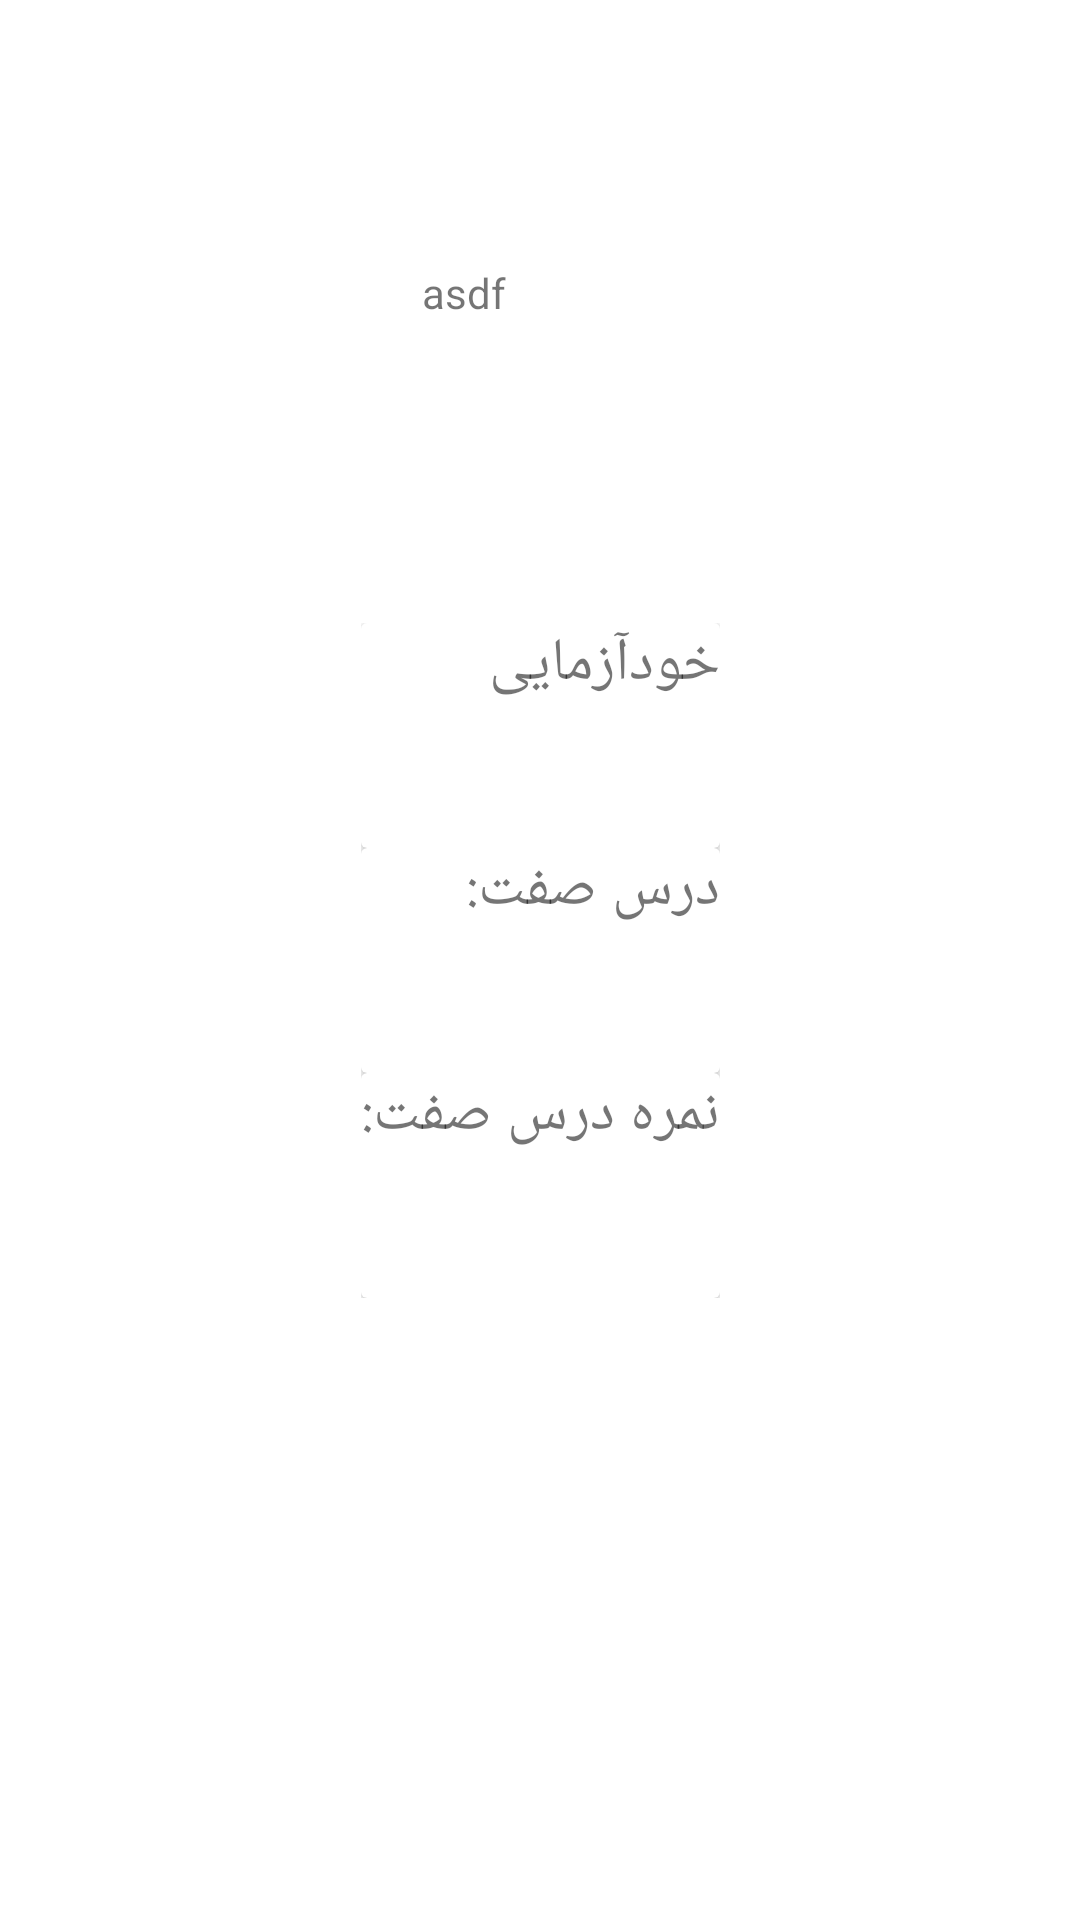

Produce the Android XML layout that renders to this screen, including the resource entries it uses.
<!-- AndroidManifest.xml: application theme Theme.SqliteProject -->
<!-- res/layout/activity_useritem.xml -->
<?xml version="1.0" encoding="utf-8"?>

<androidx.constraintlayout.widget.ConstraintLayout xmlns:android="http://schemas.android.com/apk/res/android"
    xmlns:app="http://schemas.android.com/apk/res-auto"
    xmlns:tools="http://schemas.android.com/tools"
    android:layout_width="match_parent"
    android:layout_height="match_parent"
    tools:context=".useritem">


    <TextView
        android:id="@+id/userprofileID"
        android:layout_width="79dp"
        android:layout_height="32dp"
        android:layout_gravity="center"
        android:text="asdf"

        app:layout_constraintBottom_toTopOf="@+id/linearLayout"
        app:layout_constraintEnd_toEndOf="parent"
        app:layout_constraintStart_toStartOf="parent"
        app:layout_constraintTop_toTopOf="parent" />

    <LinearLayout
        android:id="@+id/linearLayout"
        android:layout_width="wrap_content"
        android:layout_height="wrap_content"
        android:gravity="center"
        android:orientation="vertical"
        app:layout_constraintBottom_toBottomOf="parent"
        app:layout_constraintEnd_toEndOf="parent"
        app:layout_constraintStart_toStartOf="parent"
        app:layout_constraintTop_toTopOf="parent">

        <androidx.cardview.widget.CardView
            android:layout_width="match_parent"
            android:layout_height="75dp"

            >

            <TextView
                android:layout_width="wrap_content"
                android:layout_height="wrap_content"
                android:layout_gravity="right"
                android:text="خودآزمایی"
                android:textSize="20sp" />

        </androidx.cardview.widget.CardView>

        <androidx.cardview.widget.CardView
            android:layout_width="match_parent"
            android:layout_height="75dp"

            >

            <TextView
                android:layout_width="wrap_content"
                android:layout_height="wrap_content"
                android:layout_gravity="right"
                android:text="درس صفت:"
                android:textSize="20sp"

                />

        </androidx.cardview.widget.CardView>

        <androidx.cardview.widget.CardView
            android:layout_width="match_parent"
            android:layout_height="75dp">

            <TextView
                android:layout_width="wrap_content"
                android:layout_height="wrap_content"
                android:layout_gravity="right"
                android:text="نمره درس صفت:"
                android:textSize="20sp" />

        </androidx.cardview.widget.CardView>
    </LinearLayout>

</androidx.constraintlayout.widget.ConstraintLayout>
<!-- resources referenced by this layout -->
<resources>
  <style name="Theme.SqliteProject" parent="Theme.MaterialComponents.Light.NoActionBar">
          
          <item name="colorPrimary">@color/purple_500</item>
          <item name="colorPrimaryVariant">@color/purple_700</item>
          <item name="colorOnPrimary">@color/white</item>
          
          <item name="colorSecondary">@color/teal_200</item>
          <item name="colorSecondaryVariant">@color/teal_700</item>
          <item name="colorOnSecondary">@color/black</item>
          
          <item name="android:statusBarColor" tools:targetApi="l">?attr/colorPrimaryVariant</item>
          
      </style>
  <!-- not gathered from this repository: default colours our renderer supplied (Android Studio template values) -->
  <color name="purple_500">#FF6200EE</color>
  <color name="purple_700">#FF3700B3</color>
  <color name="teal_200">#FF03DAC5</color>
  <color name="teal_700">#FF018786</color>
  <color name="black">#FF000000</color>
  <color name="white">#FFFFFFFF</color>
</resources>
